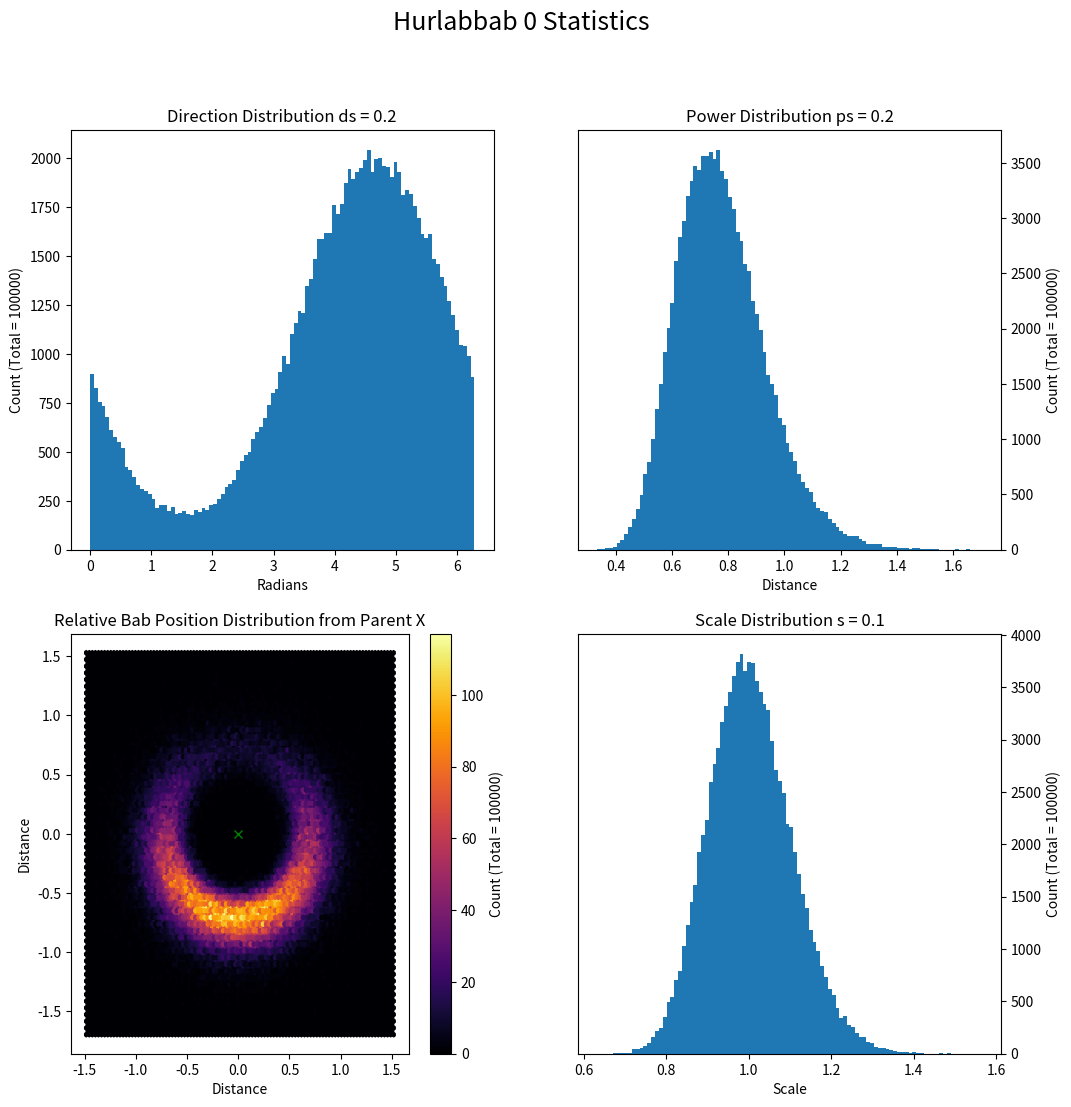

Recreate this plot in Python.
from numpy import exp, pi, sin, cos, array
from numpy.random import normal, uniform
from random import getrandbits
import matplotlib.pyplot as plt
from itertools import count


# Constants
N_BINS = 100000


class hurlabbab():

    default_kwargs = {
        'x': 0.0,
        'y': 0.0,
        'p': 1.0,
        'd': 2*pi,
        'ps': 0.2,
        'ds': 0.2,
        'ss': 0.1,
        'f': 1.0,
        's': 1.0,
        'a': None,
        'pg': 0
    }
    _exclude = (
        '__module__',
        '__main__',
        '__dict__',
        '__weakref__',
        '__doc__'
    )
    idx_gen = count()
    fossil_record = []


    def __init__(self, **kwargs):
        """Define"""
        self.__dict__.update(**hurlabbab.default_kwargs)
        self.d *= uniform(0.0, 1.0)
        self.p = self.fuzz_power()
        self.__dict__.update(**kwargs)
        self.id = next(hurlabbab.idx_gen)
        hurlabbab.fossil_record.append(self)

    def __repr__(self):
        return '\n'.join((k + ': ' + str(v) for k, v in self.__dict__.items() if k not in hurlabbab._exclude)) + '\n\n'

    def fuzz_power(self):
        """Scale the power by a random factor."""
        return self.p * exp(normal(scale=self.ps))

    def fuzz_direction(self):
        """Alter the direction bias by a random factor."""
        return (self.d + 2 * pi * normal(scale=self.ds)) % (2 * pi)

    def fuzz_scale(self):
        """Scale fuzzing."""
        return exp(normal(scale=self.ss))

    def hurl(self, pg):
        """Hurl a bab."""
        d = self.fuzz_direction()
        p = self.fuzz_power()
        return hurlabbab(
            x=self.x + cos(d) * p,
            y=self.y + sin(d) * p,
            p=self.fuzz_power(),
            d=self.fuzz_direction(),
            ps=self.ps * self.fuzz_scale(),
            ds=self.ds * self.fuzz_scale(),
            a=self.id,
            pg=pg

        )


    def plot(self, show=False):
        """Create plot of the landscape feature."""
        sz = 12 if show else 20
        fig = plt.figure(figsize=(sz, sz))
        d = array(tuple(self.fuzz_direction() for _ in range(N_BINS)))
        p = array(tuple(self.fuzz_power() for _ in range(N_BINS)))
        s = array(tuple(self.fuzz_scale() for _ in range(N_BINS)))
        x = cos(d) * p
        y = sin(d) * p

        # Direction Distribution Chart
        ax1 = fig.add_subplot(2, 2, 1, title=f'Direction Distribution ds = {self.ds}')
        ax1.hist(d, bins=100)
        ax1.set_xlabel('Radians')
        ax1.set_ylabel(f'Count (Total = {N_BINS})')

        # Power Distribution Chart
        ax2 = fig.add_subplot(2, 2, 2, title=f'Power Distribution ps = {self.ps}')
        ax2.hist(p, bins=100)
        ax2.set_xlabel('Distance')
        ax2.set_ylabel(f'Count (Total = {N_BINS})')
        ax2.yaxis.tick_right()
        ax2.yaxis.set_label_position("right")

        # Bab Position Distribution Chart
        ax3 = fig.add_subplot(2, 2, 3, title=f'Relative Bab Position Distribution from Parent X')
        hb = ax3.hexbin(x, y, cmap='inferno')
        ax3.plot([0.0], [0.0], marker='x', color='green')
        ax3.set_xlabel('Distance')
        ax3.set_ylabel('Distance')
        cb = fig.colorbar(hb, ax=ax3)
        cb.set_label(f'Count (Total = {N_BINS})')

        # Scale Distribution Chart
        ax4 = fig.add_subplot(2, 2, 4, title=f'Scale Distribution s = {self.ss}')
        ax4.hist(s, bins=100)
        ax4.set_xlabel('Scale')
        ax4.set_ylabel(f'Count (Total = {N_BINS})')
        ax4.yaxis.tick_right()
        ax4.yaxis.set_label_position("right")

        fig.suptitle(f'Hurlabbab {self.id} Statistics', fontsize=18)
        if show:
            plt.show()
        else:
            plt.savefig('stats_' + self.id + '.png')


if __name__ == "__main__":
    hurlabbab().plot(True)
